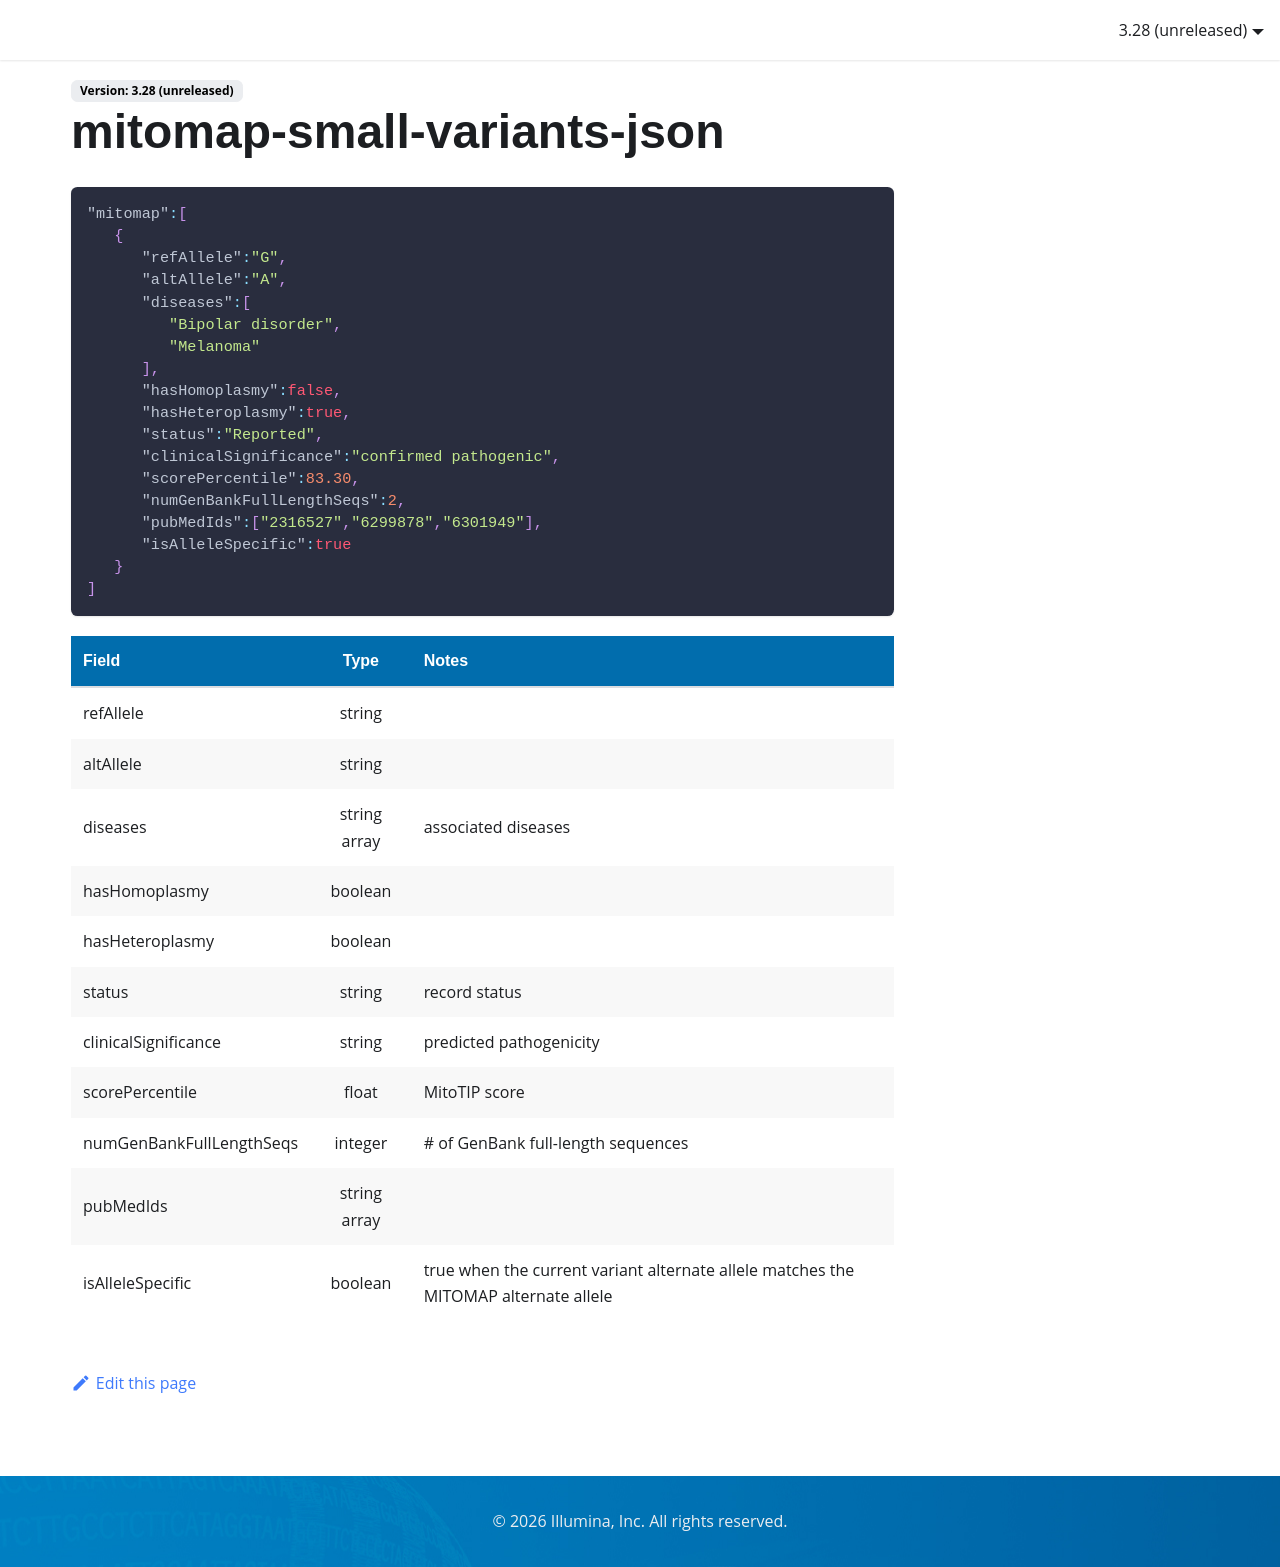

repository: Illumina/IlluminaConnectedAnnotationsDocumentation · page: data-sources/mitomap-small-variants-json/index.html · generator: docusaurus

```json
"mitomap":[ 
   { 
      "refAllele":"G",
      "altAllele":"A",
      "diseases":[ 
         "Bipolar disorder",
         "Melanoma"
      ],
      "hasHomoplasmy":false,
      "hasHeteroplasmy":true,
      "status":"Reported",
      "clinicalSignificance":"confirmed pathogenic",
      "scorePercentile":83.30,
      "numGenBankFullLengthSeqs":2,
      "pubMedIds":["2316527","6299878","6301949"],
      "isAlleleSpecific":true
   }
]
```
| Field                    | Type         | Notes                              |
|:-------------------------|:------------:|:-----------------------------------|
| refAllele                | string       |                                    |
| altAllele                | string       |                                    |
| diseases                 | string array | associated diseases                |
| hasHomoplasmy            | boolean      |                                    |
| hasHeteroplasmy          | boolean      |                                    |
| status                   | string       | record status                      |
| clinicalSignificance     | string       | predicted pathogenicity            |
| scorePercentile          | float        | MitoTIP score                      |
| numGenBankFullLengthSeqs | integer      | # of GenBank full-length sequences |
| pubMedIds                | string array |                                    |
| isAlleleSpecific         | boolean      | true when the current variant alternate allele matches the MITOMAP alternate allele |
